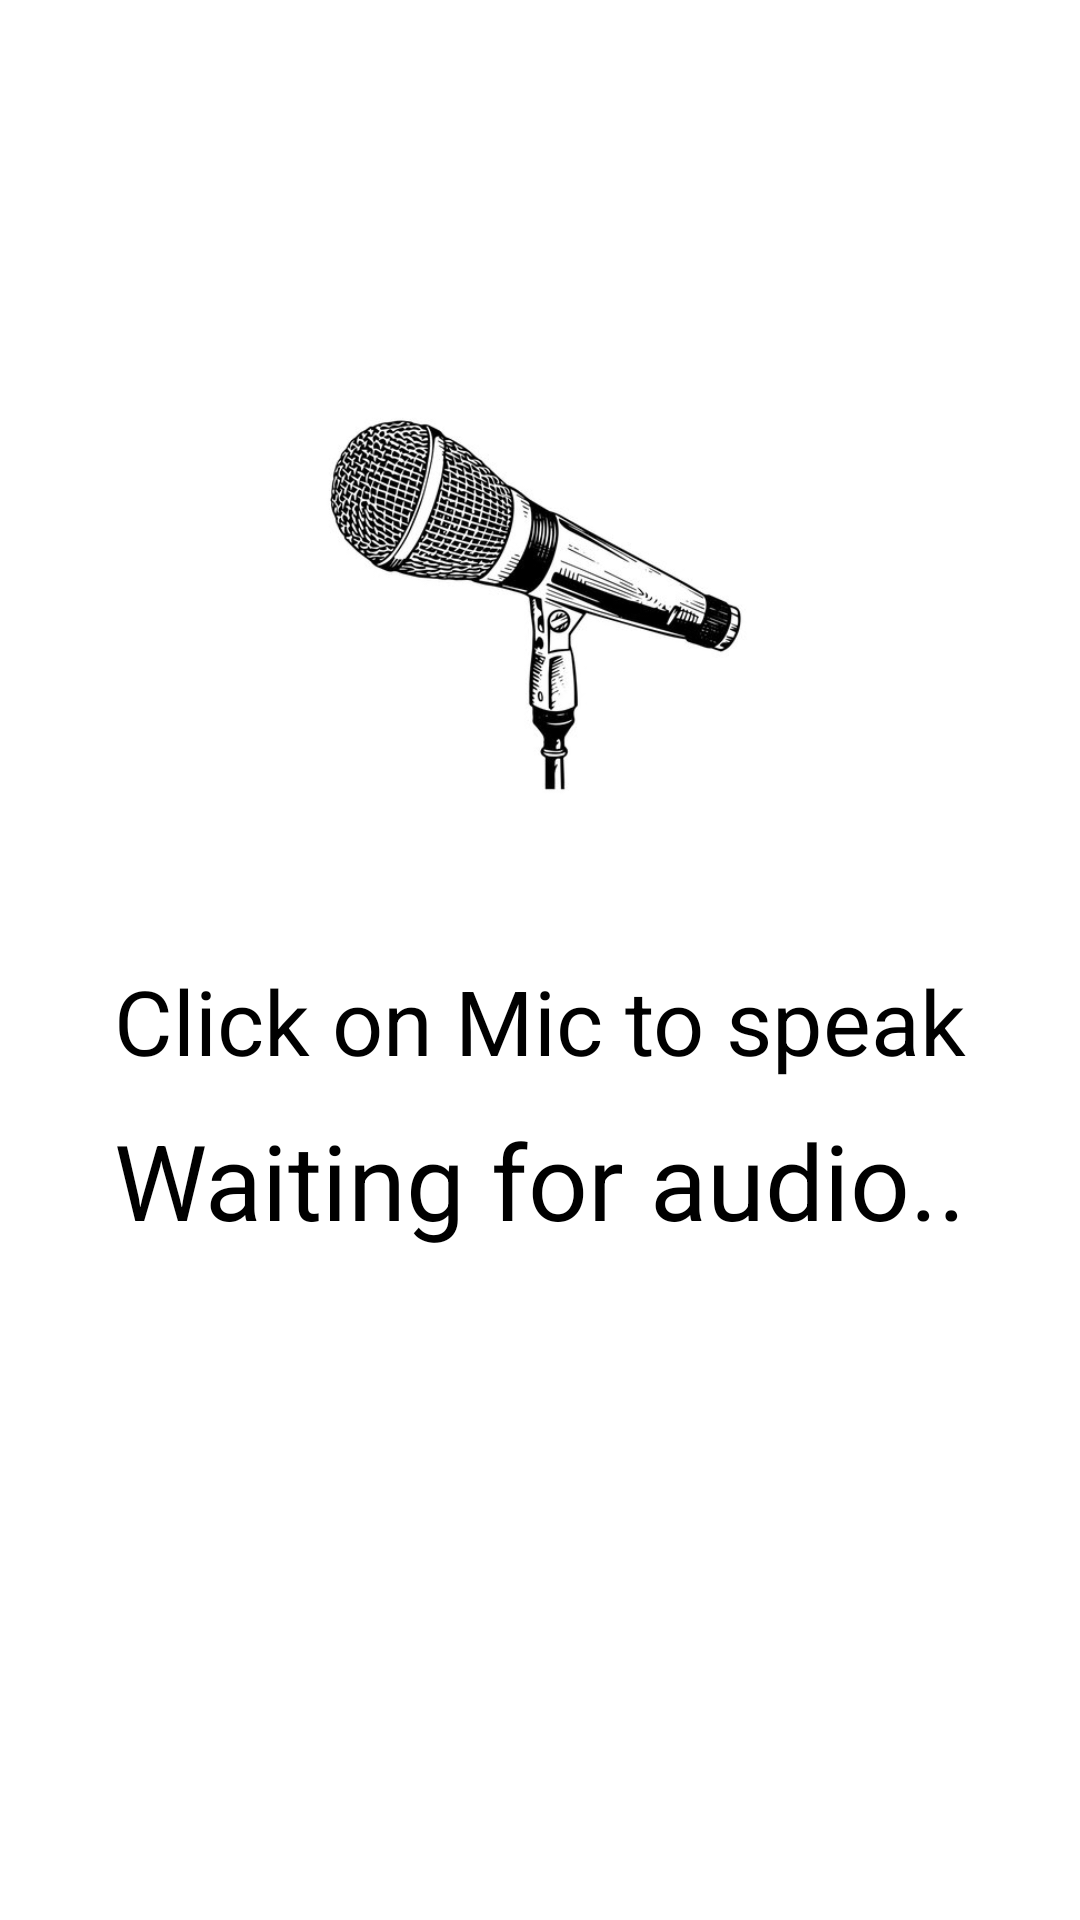

The Android layout XML behind this screen, and the referenced resources:
<!-- AndroidManifest.xml: application theme Theme.App -->
<!-- res/layout/activity_speech_recognition.xml -->
<?xml version="1.0" encoding="utf-8"?>
<RelativeLayout
    xmlns:android="http://schemas.android.com/apk/res/android"
    xmlns:tools="http://schemas.android.com/tools"
    android:layout_width="match_parent"
    android:layout_height="match_parent"
    tools:context=".SpeechRecognitionActivity">


    
    <ImageView
        android:id="@+id/idIVMic"
        android:layout_width="200dp"
        android:layout_height="200dp"
        android:layout_centerHorizontal="true"
        android:layout_marginTop="100dp"
        android:src="@drawable/microphone"
        />

    
    <TextView
        android:layout_width="match_parent"
        android:layout_height="wrap_content"
        android:layout_below="@id/idIVMic"
        android:layout_marginTop="20dp"
        android:gravity="center"
        android:text="Click on Mic to speak"
        android:textAlignment="center"
        android:textAllCaps="false"
        android:textColor="@color/black"
        android:textSize="30sp" />

    
    <TextView
        android:id="@+id/idTVOutput"
        android:layout_width="match_parent"
        android:layout_height="wrap_content"
        android:layout_below="@id/idIVMic"
        android:layout_marginTop="70dp"
        android:gravity="center"
        android:text="Waiting for audio.."
        android:textAlignment="center"
        android:textColor="@color/black"
        android:inputType="none"
        android:textIsSelectable="true"
        android:textSize="35sp" />

</RelativeLayout>
<!-- resources referenced by this layout -->
<resources>
  <color name="black">#FF000000</color>
  <!-- drawable microphone: png bitmap (drawable, 28360 bytes) -->
</resources>
